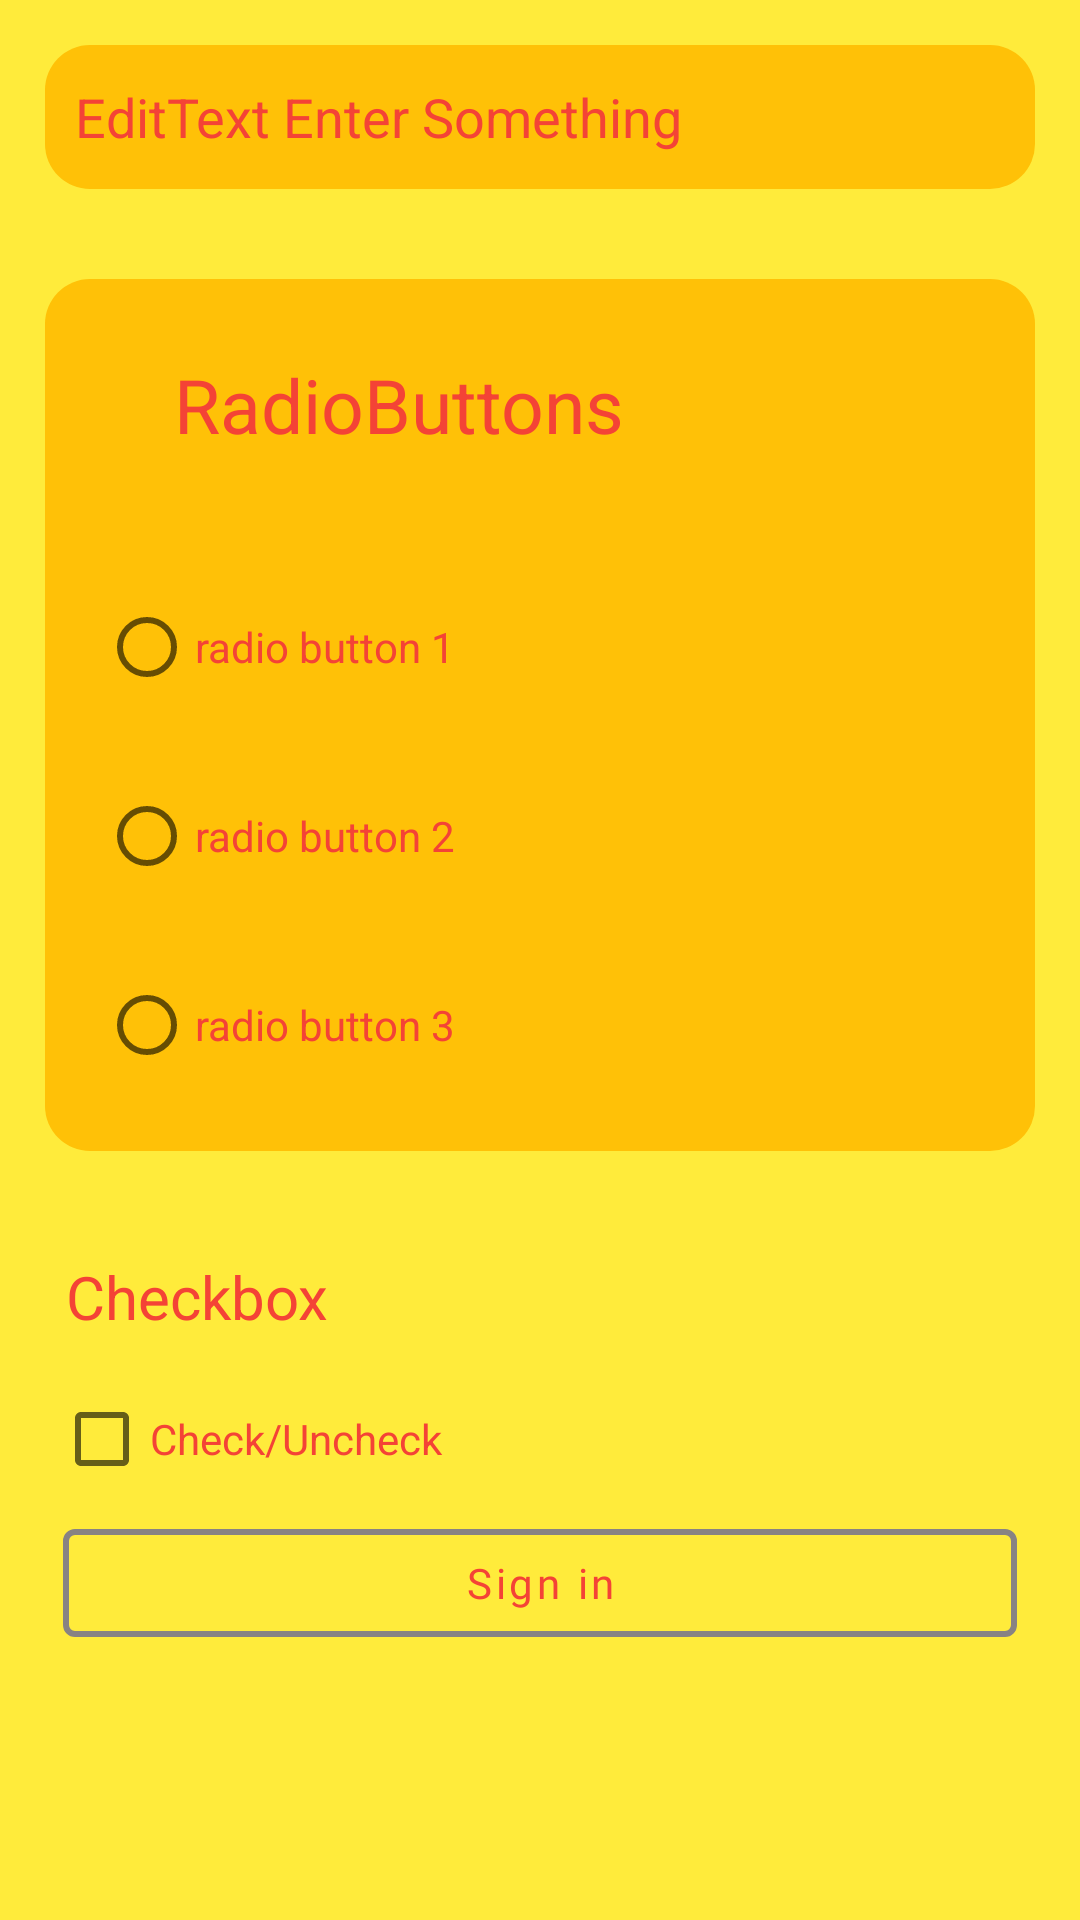

Reconstruct the res/layout file that produces this screen, plus the resources it refers to.
<!-- AndroidManifest.xml: application theme Theme.SetAfirst -->
<!-- res/layout/second_question.xml -->
<?xml version="1.0" encoding="utf-8"?>
<RelativeLayout xmlns:android="http://schemas.android.com/apk/res/android"
    xmlns:app="http://schemas.android.com/apk/res-auto"
    xmlns:tools="http://schemas.android.com/tools"
    android:layout_width="match_parent"
    android:layout_height="match_parent"
    tools:context=".SecondQuestion"
    android:background="#FFEB3B">


    <RadioGroup
        android:id="@+id/radioGroup"
        android:layout_width="match_parent"
        android:layout_height="wrap_content"
        android:layout_below="@+id/edt"
        android:layout_marginStart="15dp"
        android:layout_marginTop="15dp"
        android:layout_marginEnd="15dp"
        android:layout_marginBottom="15dp"
        android:background="@drawable/round_shape_color"
        android:paddingLeft="18dp"
        android:paddingBottom="18dp">

        <TextView
            android:id="@+id/tv"
            android:layout_width="match_parent"
            android:layout_height="wrap_content"
            android:layout_marginStart="15dp"
            android:layout_marginTop="15dp"
            android:layout_marginEnd="15dp"
            android:layout_marginBottom="15dp"
            android:padding="10dp"
            android:text="RadioButtons"
            android:textColor="#F44336"
            android:textSize="25dp" />

        <RadioButton
            android:id="@+id/rb1"
            android:layout_width="match_parent"
            android:layout_height="wrap_content"
            android:layout_marginTop="15dp"
            android:text="radio button 1"
            android:textColor="#F44336" />

        <RadioButton
            android:id="@+id/rb2"
            android:layout_width="match_parent"
            android:layout_height="wrap_content"
            android:layout_marginTop="15dp"
            android:text="radio button 2"
            android:textColor="#F44336" />

        <RadioButton
            android:id="@+id/rb3"
            android:layout_width="match_parent"
            android:layout_height="wrap_content"
            android:layout_marginTop="15dp"
            android:text="radio button 3"
            android:textColor="#F44336" />


    </RadioGroup>

    <EditText
        android:id="@+id/edt"
        android:layout_width="match_parent"
        android:layout_height="wrap_content"
        android:layout_alignParentTop="true"
        android:layout_centerHorizontal="true"
        android:layout_marginStart="15dp"
        android:layout_marginTop="15dp"
        android:layout_marginEnd="15dp"
        android:layout_marginBottom="15dp"
        android:background="@drawable/round_shape_color"
        android:hint="EditText Enter Something"
        android:minHeight="48dp"
        android:padding="10dp"
        android:textColorHint="#F44336" />


    <TextView
        android:id="@+id/tv2"
        android:layout_width="match_parent"
        android:layout_height="wrap_content"
        android:layout_below="@+id/radioGroup"
        android:layout_marginLeft="22dp"
        android:layout_marginTop="20dp"
        android:text="Checkbox"
        android:textSize="20dp"
        android:textColor="#F44336"/>

    <CheckBox
        android:id="@+id/chbx"
        android:layout_width="match_parent"
        android:layout_height="wrap_content"
        android:layout_below="@+id/tv2"
        android:layout_marginLeft="18dp"
        android:layout_marginTop="10dp"
        android:text="Check/Uncheck"
        android:textColor="#F44336" />


    <com.google.android.material.button.MaterialButton
        style="@style/Widget.MaterialComponents.Button.OutlinedButton"
        android:layout_width="match_parent"
        android:layout_height="wrap_content"
        android:layout_below="@id/chbx"
        android:layout_marginHorizontal="21dp"
        android:fontFamily="@font/roboto_bold"
        android:text="Sign in"
        android:textAllCaps="false"
        app:strokeColor="#888383"
        app:strokeWidth="2dp"
        android:textColor="#F44336"/>

</RelativeLayout>
<!-- resources referenced by this layout -->
<resources>
  <!-- drawable round_shape_color (drawable) -->
  <?xml version="1.0" encoding="utf-8"?>
  <shape xmlns:android="http://schemas.android.com/apk/res/android"
      android:shape="rectangle"
      android:padding="10dp">
  
      <solid android:color="#FFC107" />
      <corners
          android:bottomRightRadius="15dp"
          android:bottomLeftRadius="15dp"
          android:topLeftRadius="15dp"
          android:topRightRadius="15dp" />
  </shape>
  <style name="Theme.SetAfirst" parent="Theme.MaterialComponents.DayNight.DarkActionBar">
          
          <item name="colorPrimary">@color/purple_500</item>
          <item name="colorPrimaryVariant">@color/purple_700</item>
          <item name="colorOnPrimary">@color/white</item>
          
          <item name="colorSecondary">@color/teal_200</item>
          <item name="colorSecondaryVariant">@color/teal_700</item>
          <item name="colorOnSecondary">@color/black</item>
          
          <item name="android:statusBarColor" tools:targetApi="l">?attr/colorPrimaryVariant</item>
          
      </style>
  <!-- not gathered from this repository: default colours our renderer supplied (Android Studio template values) -->
  <color name="purple_500">#FF6200EE</color>
  <color name="purple_700">#FF3700B3</color>
  <color name="teal_200">#FF03DAC5</color>
  <color name="teal_700">#FF018786</color>
  <color name="black">#FF000000</color>
  <color name="white">#FFFFFFFF</color>
</resources>
